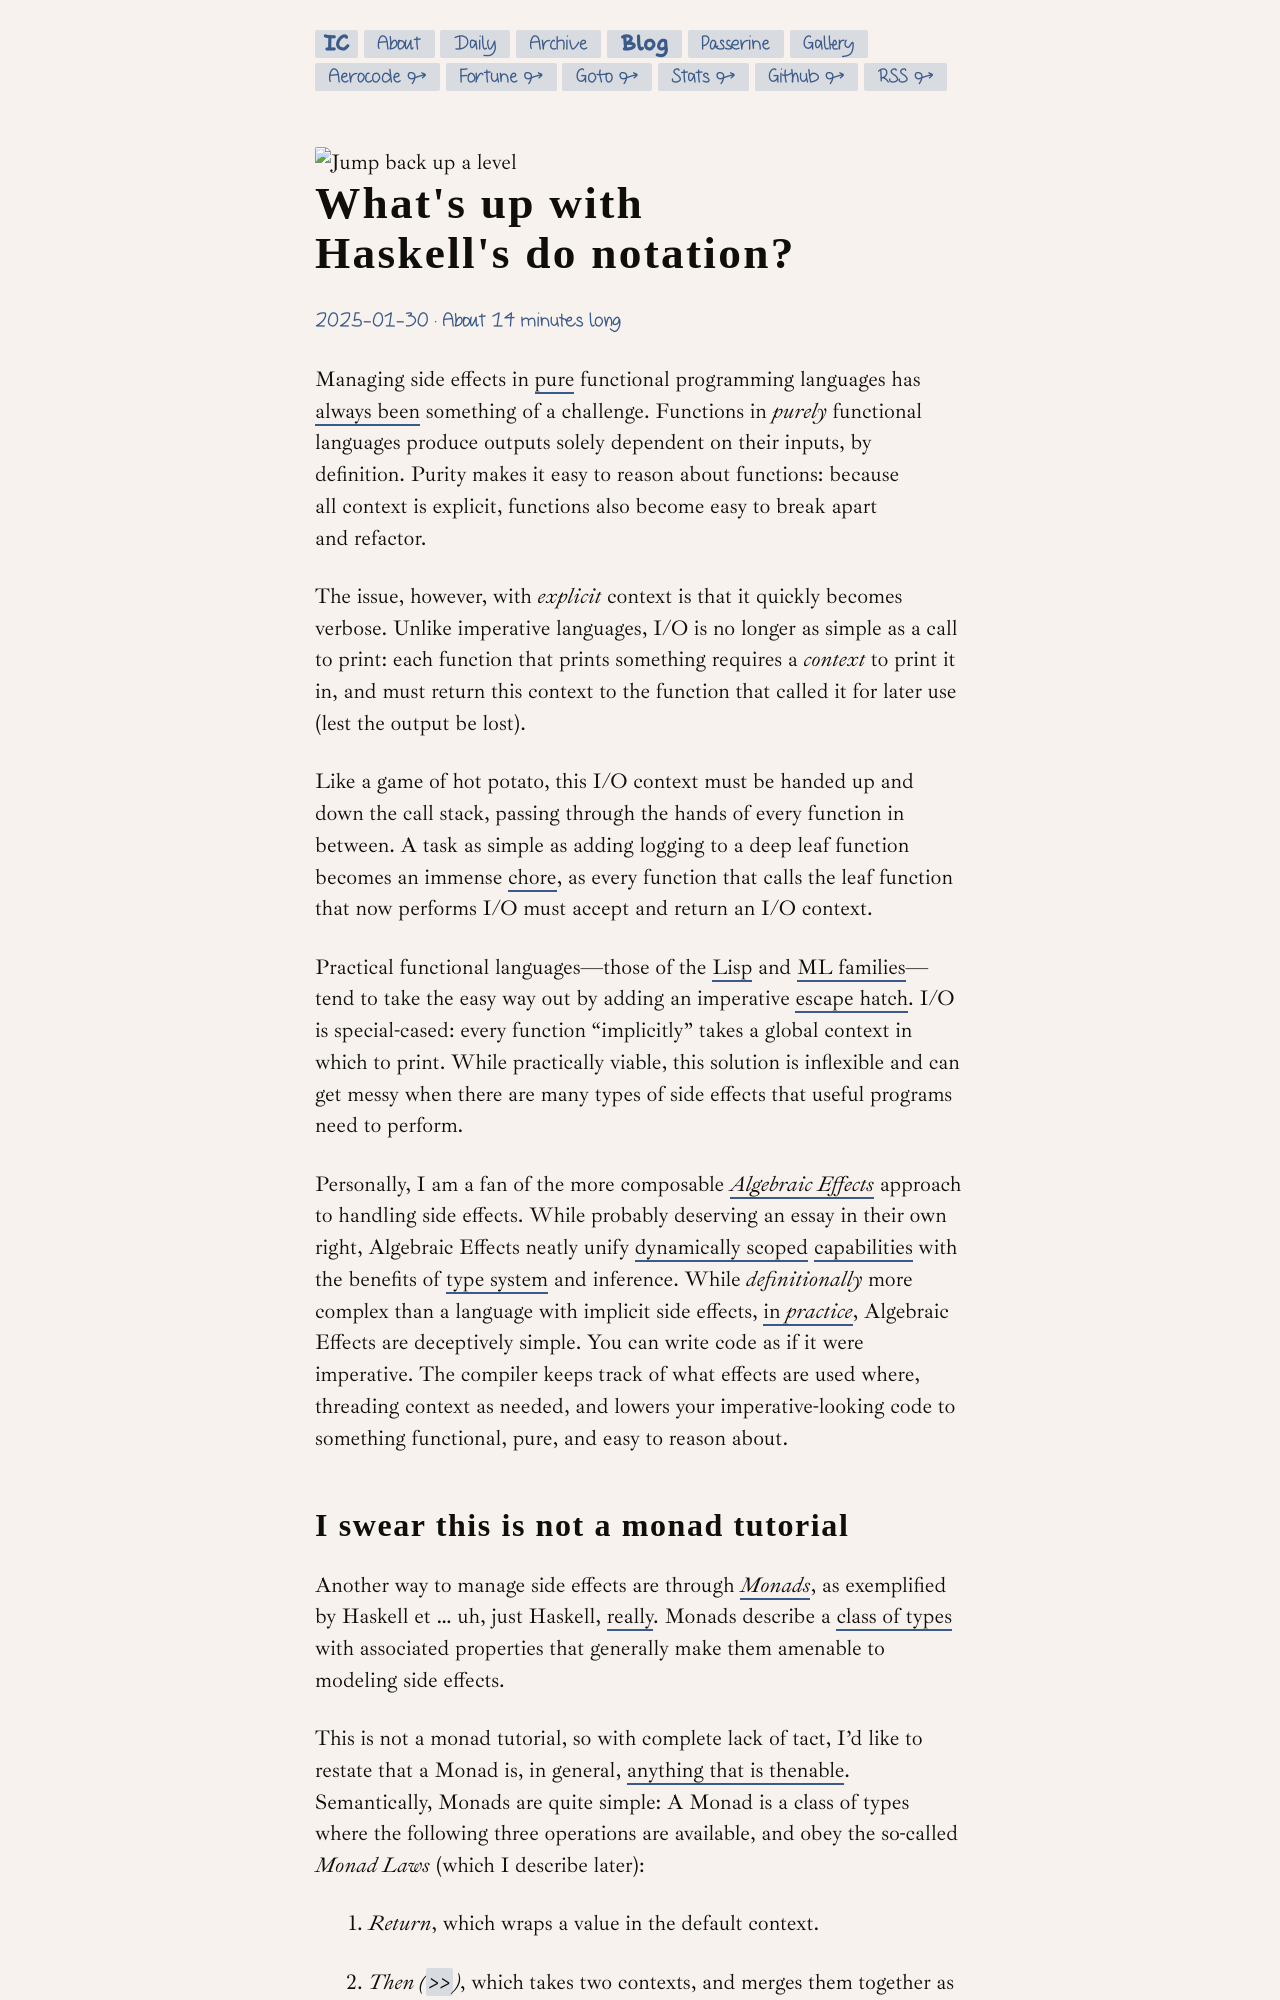

repository: slightknack/slightknack.dev · page: blog/do-notation/index.html · generator: jekyll

+++
title = "What's up with Haskell's do notation?"
date = 2025-01-30

[extra]
artbit = "1_raccoon.png"
+++

Managing side effects in [pure][pure] functional programming
languages has [always been][church] something of a challenge.
Functions in *purely* functional languages produce outputs
solely dependent on their inputs, by definition. Purity
makes it easy to reason about functions:
because all context is explicit, functions also become easy to break
apart and refactor.

[pure]: https://wiki.haskell.org/index.php?title=Functional_programming#Purity
[church]: /pdfs/church-lambda.pdf

The issue, however, with *explicit* context is that it quickly
becomes verbose. Unlike imperative languages, I/O is no
longer as simple as a call to print: each function that prints
something requires a *context* to print it in, and must
return this context to the function that called it for later use (lest
the output be lost).

Like a game of hot potato, this I/O context must be handed up and
down the call stack, passing through the hands of every function in between.
A task as simple as adding logging to a deep leaf function becomes an
immense [chore][chore], as every function that calls the
leaf function that now performs I/O must accept and return an I/O context.

[chore]: https://stackoverflow.com/questions/6310961/how-do-i-do-logging-in-haskell#answer-6311338

Practical functional languages—those of the [Lisp][wiki-lisp] and
[ML families][wiki-ml]—tend to take the easy way out by adding an imperative
[escape hatch][escape]. I/O is special-cased: every function
"implicitly" takes a global context in which to print. While practically
viable, this solution is inflexible and can get messy when there are many
types of side effects that useful programs need to perform.

[wiki-lisp]: https://en.wikipedia.org/wiki/Lisp_(programming_language)
[wiki-ml]: https://en.wikipedia.org/wiki/ML_(programming_language)
[escape]: https://ocaml.org/docs/mutability-imperative-control-flow
